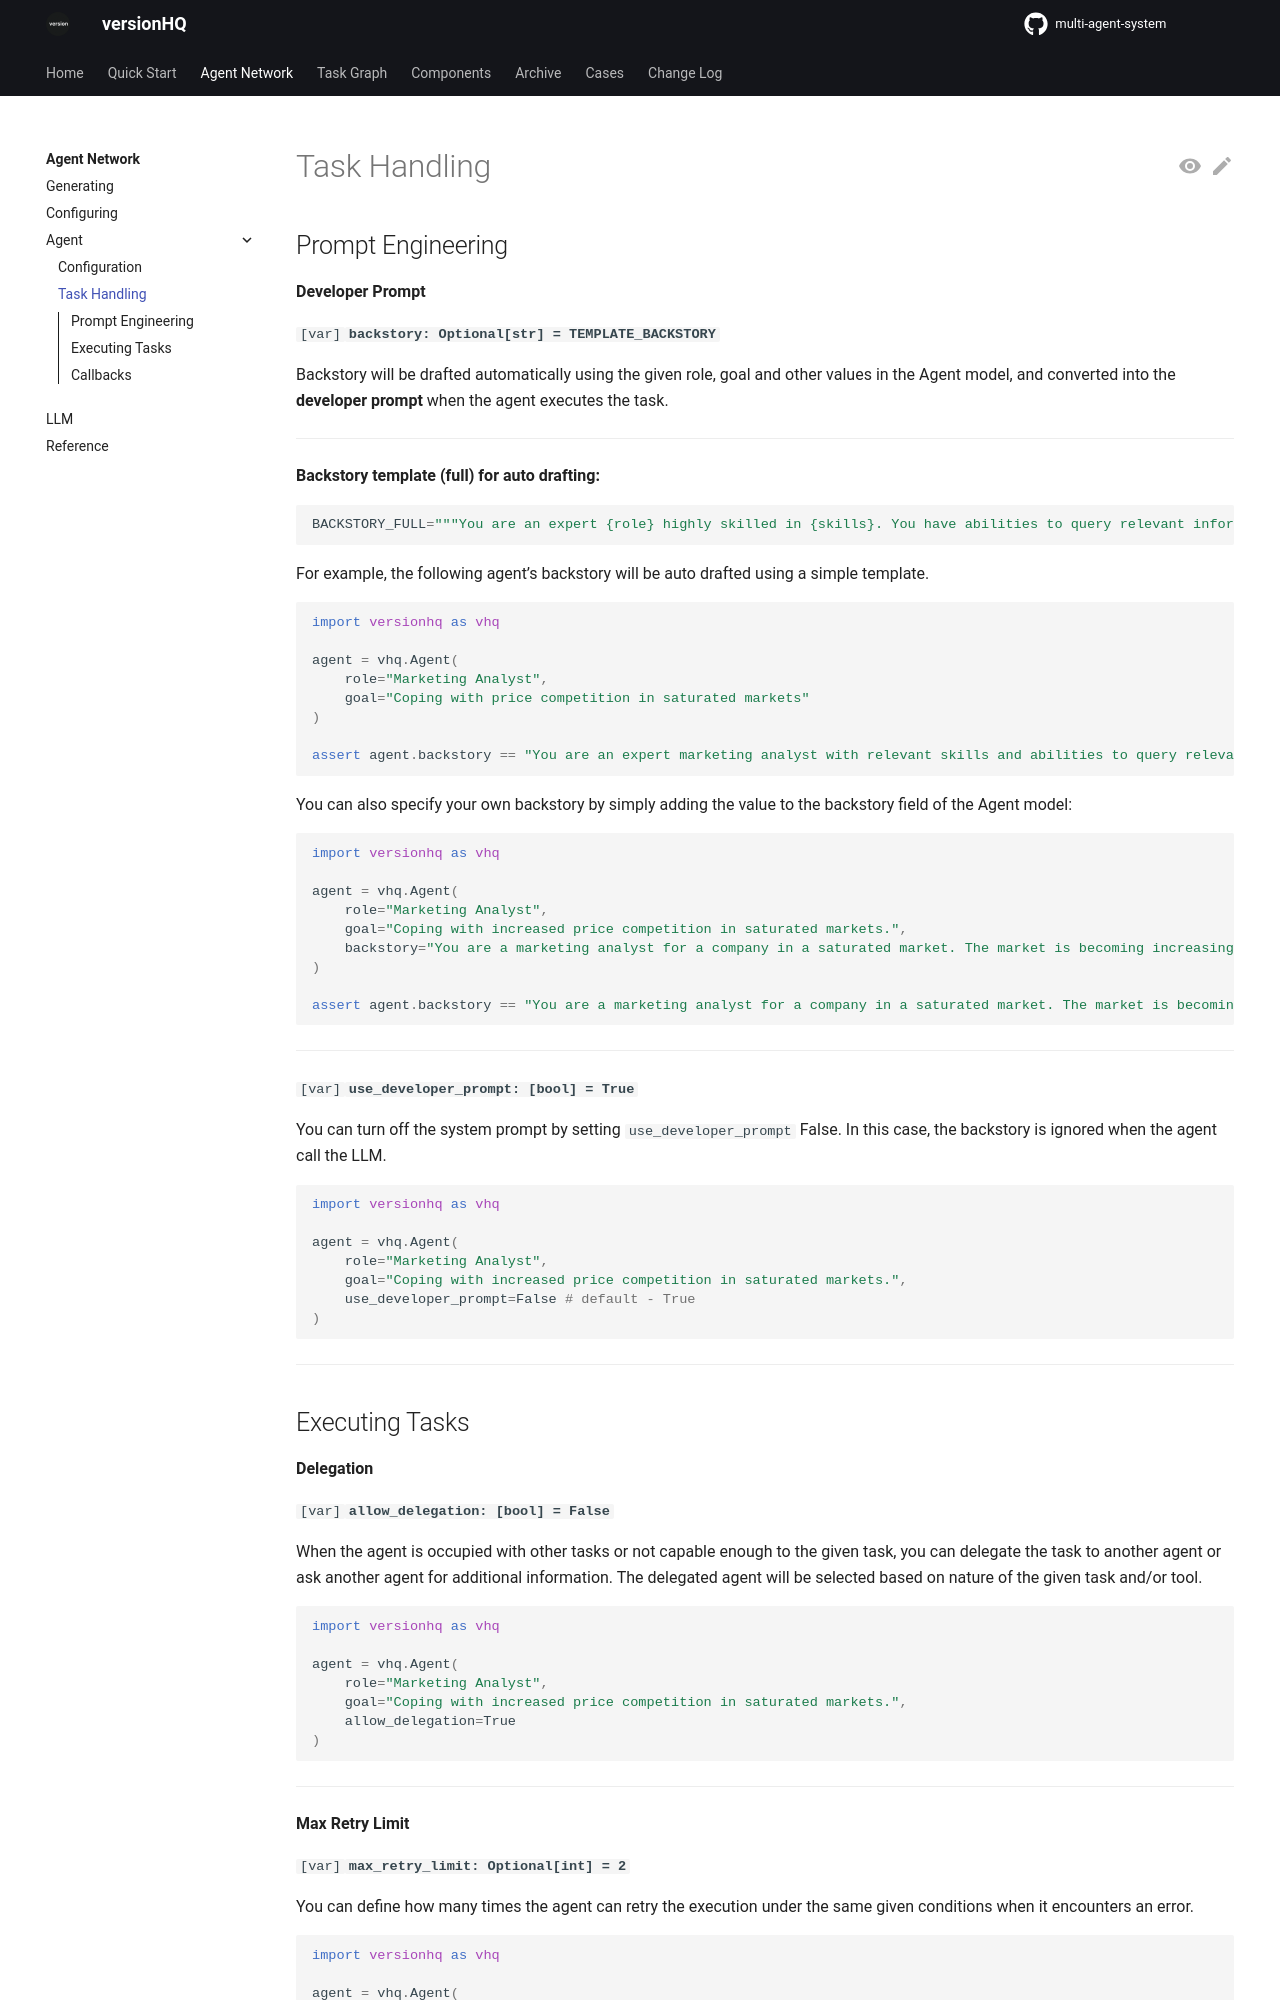

repository: versionHQ/multi-agent-system · page: core/agent/task-handling.html · generator: mkdocs


## Prompt Engineering

**Developer Prompt**

`[var]`<bold>`backstory: Optional[str] = TEMPLATE_BACKSTORY`<bold>

Backstory will be drafted automatically using the given role, goal and other values in the Agent model, and converted into the **developer prompt** when the agent executes the task.

<hr/>

**Backstory template (full) for auto drafting:**

```python
BACKSTORY_FULL="""You are an expert {role} highly skilled in {skills}. You have abilities to query relevant information from the given knowledge sources and use tools such as {tools}. Leveraging these, you will identify competitive solutions to achieve the following goal: {goal}."""
```

For example, the following agent’s backstory will be auto drafted using a simple template.

```python
import versionhq as vhq

agent = vhq.Agent(
	role="Marketing Analyst",
	goal="Coping with price competition in saturated markets"
)

assert agent.backstory == "You are an expert marketing analyst with relevant skills and abilities to query relevant information from the given knowledge sources. Leveraging these, you will identify competitive solutions to achieve the following goal: coping with price competition in saturated markets."
```

You can also specify your own backstory by simply adding the value to the backstory field of the Agent model:

```python
import versionhq as vhq

agent = vhq.Agent(
	role="Marketing Analyst",
	goal="Coping with increased price competition in saturated markets.",
    backstory="You are a marketing analyst for a company in a saturated market. The market is becoming increasingly price-competitive, and your company's profit margins are shrinking. Your primary goal is to develop and implement strategies to help your company maintain its market share and profitability in this challenging environment."
)

assert agent.backstory == "You are a marketing analyst for a company in a saturated market. The market is becoming increasingly price-competitive, and your company's profit margins are shrinking. Your primary goal is to develop and implement strategies to help your company maintain its market share and profitability in this challenging environment."
```
<hr />

`[var]`<bold>`use_developer_prompt: [bool] = True`</bold>

You can turn off the system prompt by setting `use_developer_prompt` False. In this case, the backstory is ignored when the agent call the LLM.

```python
import versionhq as vhq

agent = vhq.Agent(
	role="Marketing Analyst",
	goal="Coping with increased price competition in saturated markets.",
    use_developer_prompt=False # default - True
)
```

<hr >
